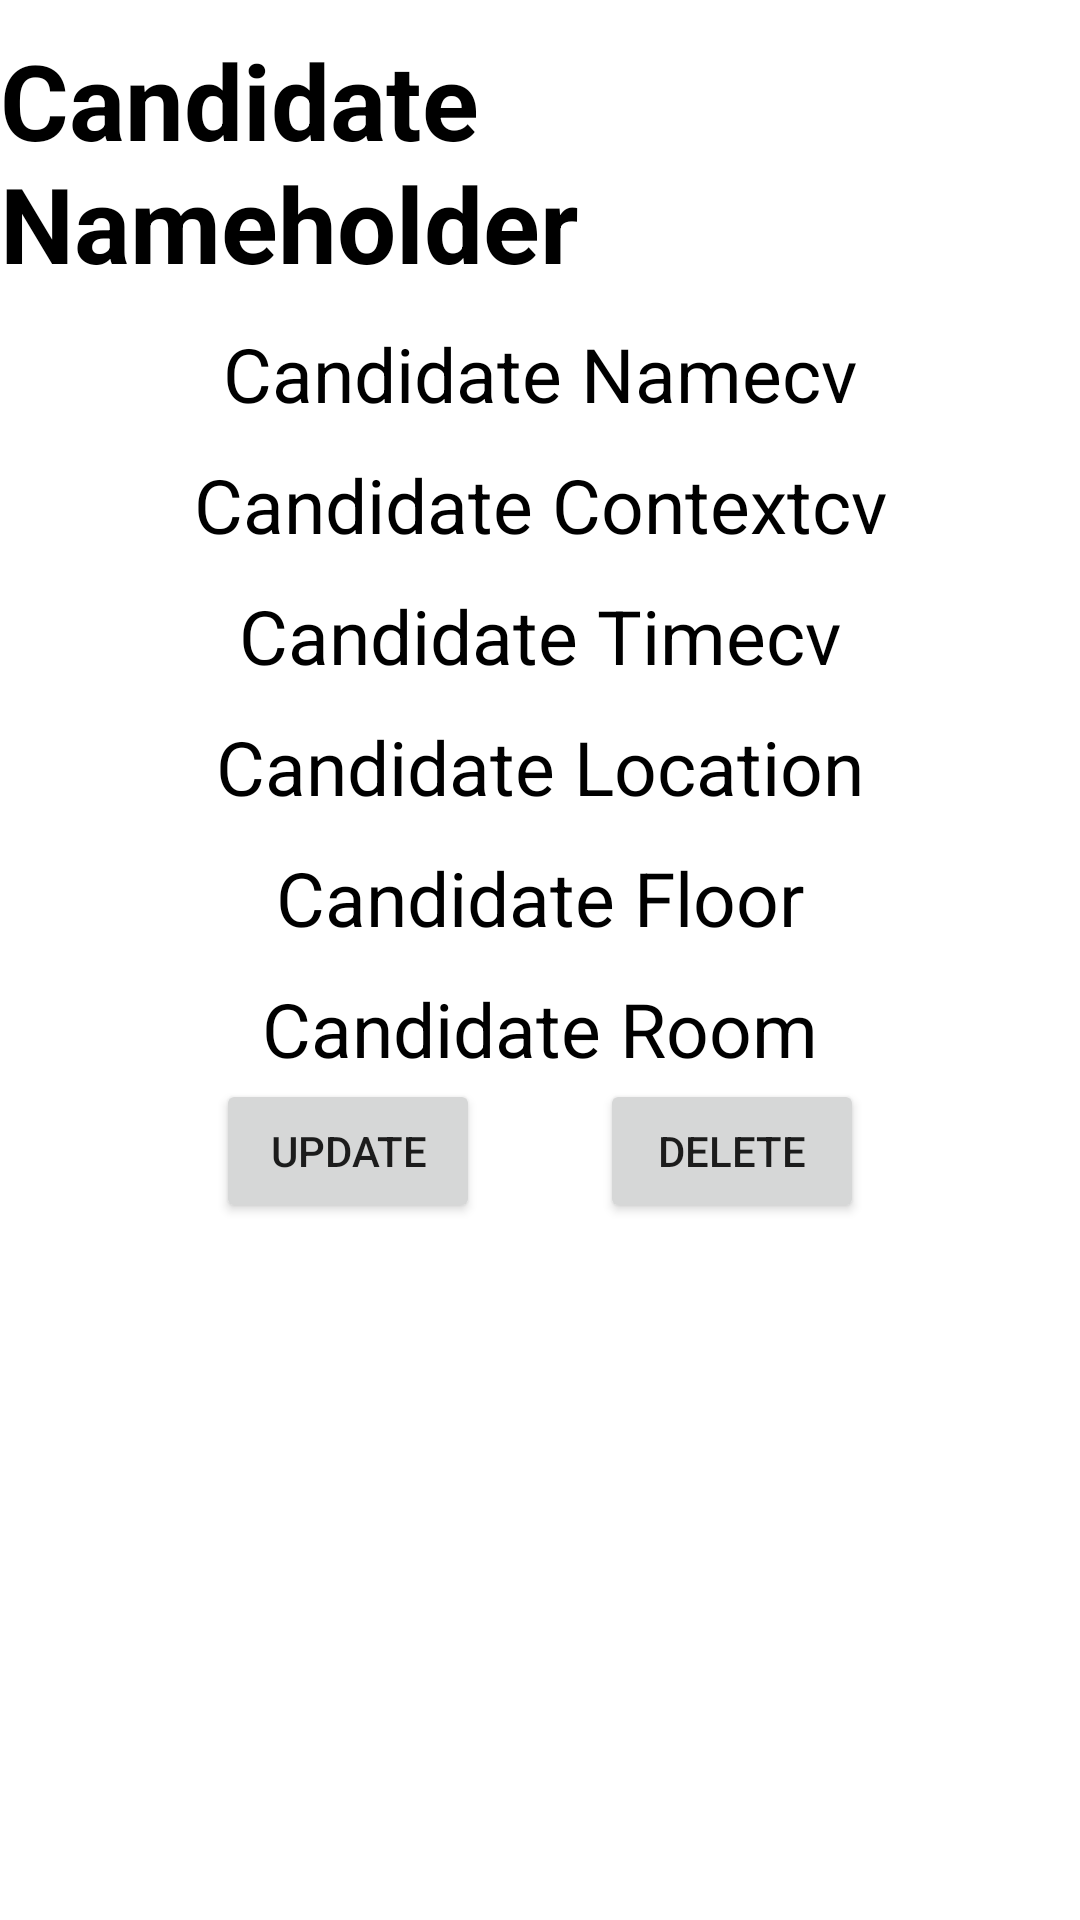

The Android layout XML behind this screen, and the referenced resources:
<!-- AndroidManifest.xml: application theme Theme.Manager_work -->
<!-- res/layout/fragment_descworkfragment.xml -->
<?xml version="1.0" encoding="utf-8"?>
    <LinearLayout
        xmlns:android="http://schemas.android.com/apk/res/android"
        xmlns:tools="http://schemas.android.com/tools"
        tools:context="com.example.managerworkofstatecadres.listWork.work.work"
    android:layout_width="match_parent"
        android:layout_height="match_parent"
        android:gravity="center_horizontal"
        android:orientation="vertical">

        <TextView
            android:layout_width="wrap_content"
            android:layout_height="wrap_content"
            android:layout_marginTop="10dp"
            android:id="@+id/nameholder1"
            android:text="Candidate Nameholder"
            android:textSize="35sp"
            android:textStyle="bold"
            android:textColor="#000"/>
        <LinearLayout
            android:orientation="vertical"
            android:layout_width="match_parent"
            android:layout_height="wrap_content">
            <TextView
                android:gravity="center"
                android:layout_width="match_parent"
                android:layout_height="wrap_content"
                android:layout_marginTop="10dp"
                android:id="@+id/namecvholder"
                android:text="Candidate Namecv"
                android:textSize="25sp"
                android:textColor="#000"/>

            <TextView
                android:gravity="center"
                android:layout_width="match_parent"
                android:layout_height="wrap_content"
                android:layout_marginTop="10dp"
                android:id="@+id/contextcvholder"
                android:text="Candidate Contextcv"
                android:textSize="25sp"
                android:textColor="#000"/>

            <TextView
                android:gravity="center"
                android:layout_width="match_parent"
                android:layout_height="wrap_content"
                android:layout_marginTop="10dp"
                android:id="@+id/timecvholder"
                android:text="Candidate Timecv"
                android:textSize="25sp"
                android:textColor="#000"/>

            <TextView
                android:gravity="center"
                android:layout_width="match_parent"
                android:layout_height="wrap_content"
                android:layout_marginTop="10dp"
                android:id="@+id/locationholder"
                android:text="Candidate Location"
                android:textSize="25sp"
                android:textColor="#000"/>
            <TextView
                android:gravity="center"
                android:layout_width="match_parent"
                android:layout_height="wrap_content"
                android:layout_marginTop="10dp"
                android:id="@+id/floorholder"
                android:text="Candidate Floor"
                android:textSize="25sp"
                android:textColor="#000"/>
            <TextView
                android:gravity="center"
                android:layout_width="match_parent"
                android:layout_height="wrap_content"
                android:layout_marginTop="10dp"
                android:id="@+id/roomholder"
                android:text="Candidate Room"
                android:textSize="25sp"
                android:textColor="#000"/>
            <LinearLayout
                android:layout_width="match_parent"
                android:orientation="horizontal"
                android:gravity="center"
                android:layout_height="wrap_content">
                <Button
                    android:layout_marginHorizontal="20dp"
                    android:layout_width="wrap_content"
                    android:layout_height="wrap_content"
                    android:text="Update"
                    android:id="@+id/idUpdate"/>
                <Button
                    android:layout_marginHorizontal="20dp"
                    android:layout_width="wrap_content"
                    android:layout_height="wrap_content"
                    android:id="@+id/idDelete"
                    android:text="Delete"/>
            </LinearLayout>
        </LinearLayout>
    </LinearLayout>
<!-- resources referenced by this layout -->
<resources>
  <style name="Theme.Manager_work" parent="Theme.MaterialComponents.DayNight.DarkActionBar">
          
          <item name="colorPrimary">@color/purple_500</item>
          <item name="colorPrimaryVariant">@color/purple_700</item>
          <item name="colorOnPrimary">@color/white</item>
          
          <item name="colorSecondary">@color/teal_200</item>
          <item name="colorSecondaryVariant">@color/teal_700</item>
          <item name="colorOnSecondary">@color/black</item>
          
          <item name="android:statusBarColor">?attr/colorPrimaryVariant</item>
          
      </style>
  <!-- not gathered from this repository: default colours our renderer supplied (Android Studio template values) -->
  <color name="purple_500">#FF6200EE</color>
  <color name="purple_700">#FF3700B3</color>
  <color name="teal_200">#FF03DAC5</color>
  <color name="teal_700">#FF018786</color>
  <color name="black">#FF000000</color>
  <color name="white">#FFFFFFFF</color>
</resources>
